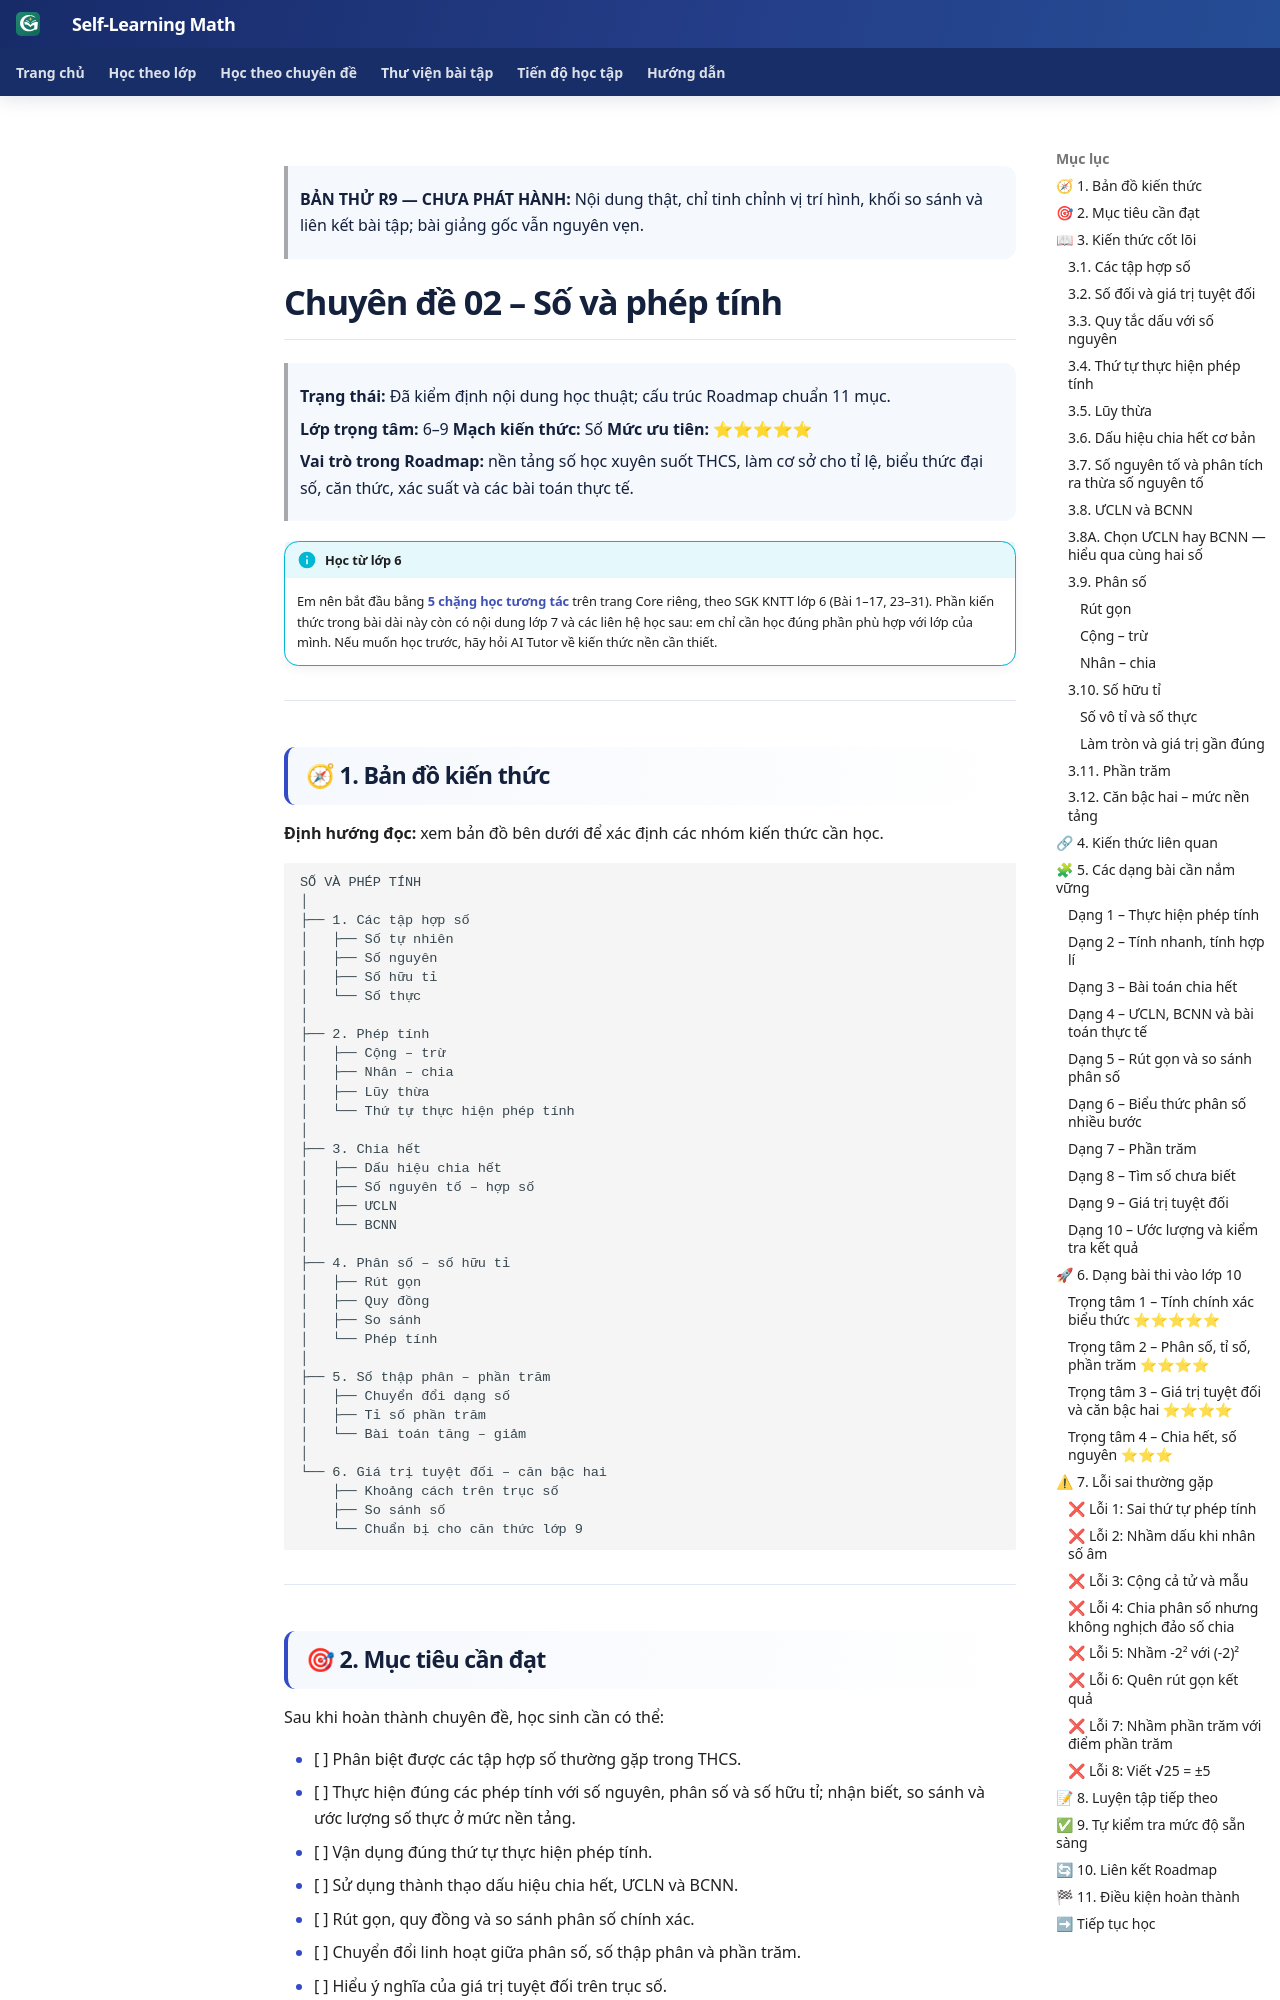

repository: TMA2015/roadmap-toan-thcs · page: kien-thuc/02-so-va-phep-tinh/preview-composition-r9/index.html · generator: mkdocs

> **BẢN THỬ R9 — CHƯA PHÁT HÀNH:** Nội dung thật, chỉ tinh chỉnh vị trí hình, khối so sánh và liên kết bài tập; bài giảng gốc vẫn nguyên vẹn.

<link rel="stylesheet" href="../../../assets/stylesheets/math-knowledge-composition-v1.css">

# Chuyên đề 02 – Số và phép tính


> **Trạng thái:** Đã kiểm định nội dung học thuật; cấu trúc Roadmap chuẩn 11 mục.
>
> **Lớp trọng tâm:** 6–9
> **Mạch kiến thức:** Số
> **Mức ưu tiên:** ⭐⭐⭐⭐⭐

> **Vai trò trong Roadmap:** nền tảng số học xuyên suốt THCS, làm cơ sở cho tỉ lệ, biểu thức đại số, căn thức, xác suất và các bài toán thực tế.
>

!!! info "Học từ lớp 6"
    Em nên bắt đầu bằng [**5 chặng học tương tác**](core/index.md) trên trang Core riêng, theo SGK KNTT lớp 6 (Bài 1–17, 23–31). Phần kiến thức trong bài dài này còn có nội dung lớp 7 và các liên hệ học sau: em chỉ cần học đúng phần phù hợp với lớp của mình. Nếu muốn học trước, hãy hỏi AI Tutor về kiến thức nền cần thiết.

---

<a id="core-journey"></a>

## 🧭 1. Bản đồ kiến thức

**Định hướng đọc:** xem bản đồ bên dưới để xác định các nhóm kiến thức cần học.

```text
SỐ VÀ PHÉP TÍNH
│
├── 1. Các tập hợp số
│   ├── Số tự nhiên
│   ├── Số nguyên
│   ├── Số hữu tỉ
│   └── Số thực
│
├── 2. Phép tính
│   ├── Cộng – trừ
│   ├── Nhân – chia
│   ├── Lũy thừa
│   └── Thứ tự thực hiện phép tính
│
├── 3. Chia hết
│   ├── Dấu hiệu chia hết
│   ├── Số nguyên tố – hợp số
│   ├── ƯCLN
│   └── BCNN
│
├── 4. Phân số – số hữu tỉ
│   ├── Rút gọn
│   ├── Quy đồng
│   ├── So sánh
│   └── Phép tính
│
├── 5. Số thập phân – phần trăm
│   ├── Chuyển đổi dạng số
│   ├── Tỉ số phần trăm
│   └── Bài toán tăng – giảm
│
└── 6. Giá trị tuyệt đối – căn bậc hai
    ├── Khoảng cách trên trục số
    ├── So sánh số
    └── Chuẩn bị cho căn thức lớp 9
```

---
